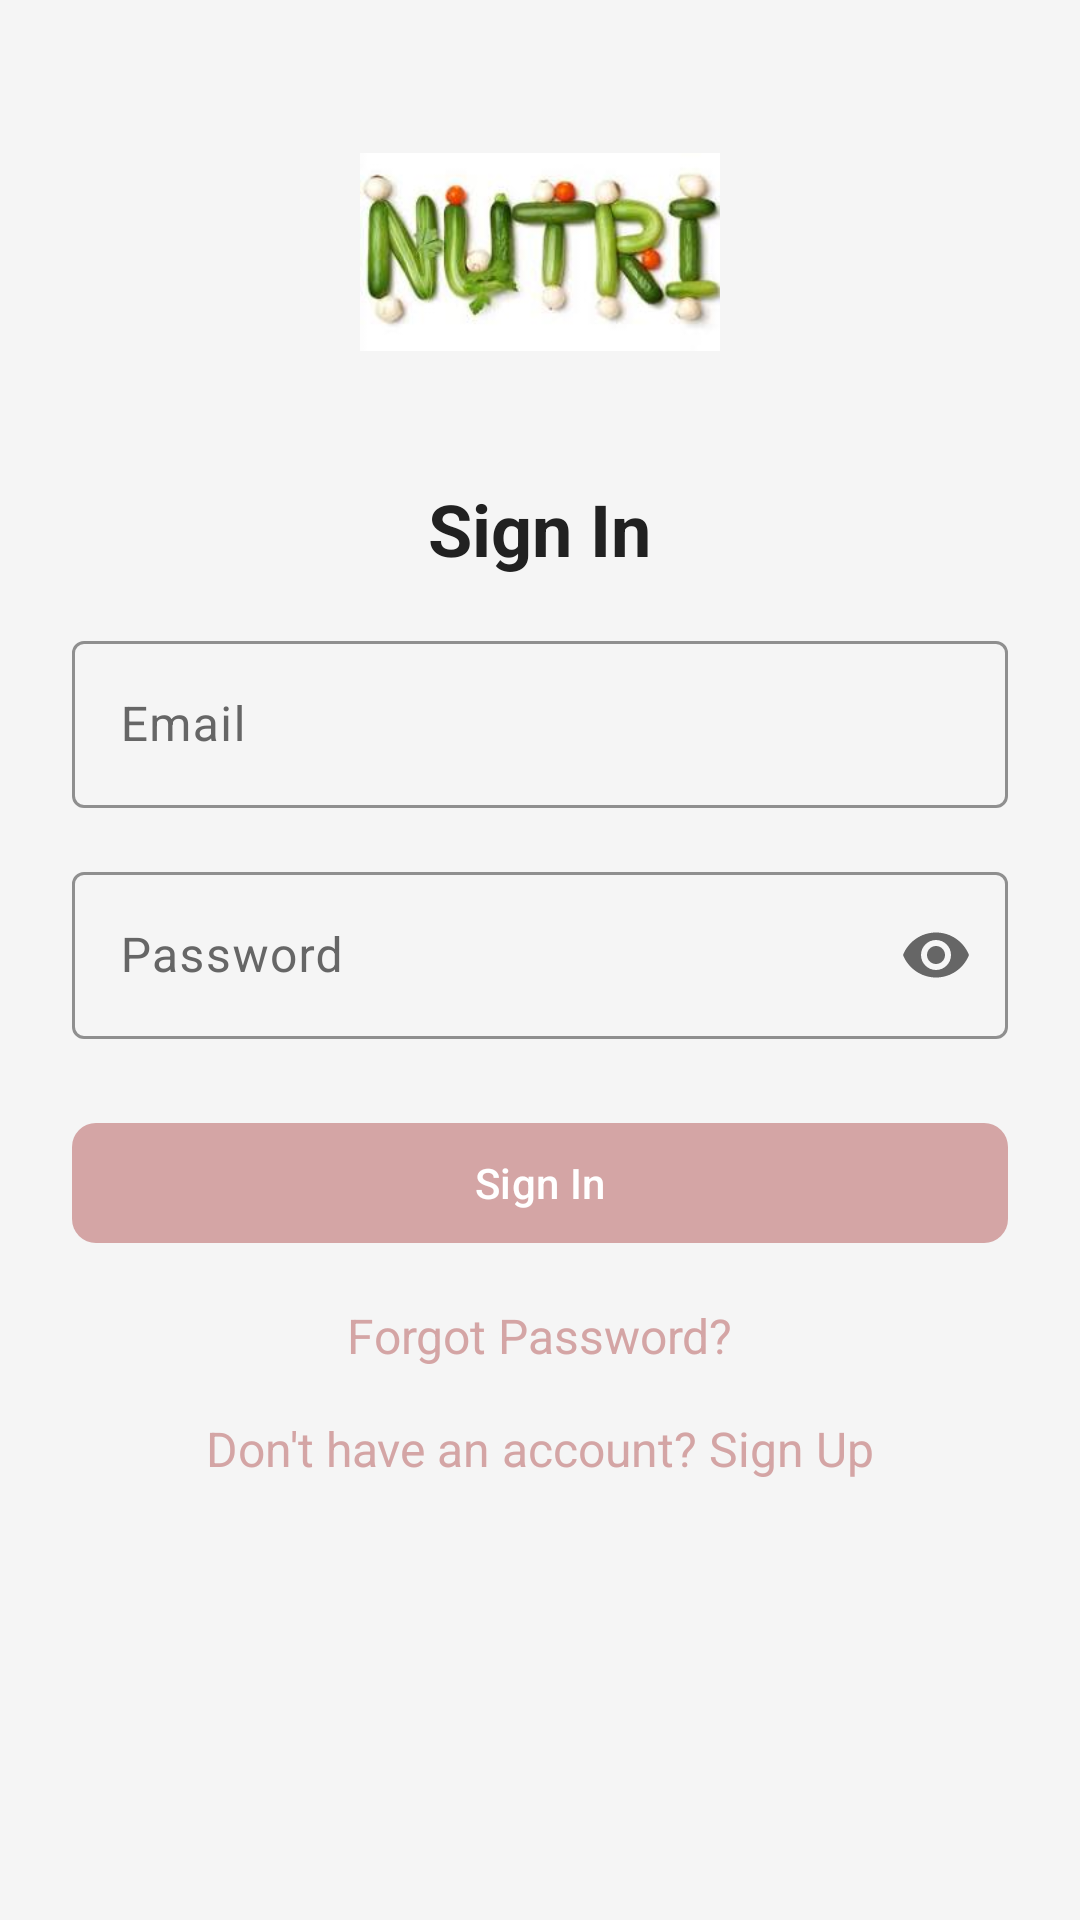

Produce the Android XML layout that renders to this screen, including the resource entries it uses.
<!-- AndroidManifest.xml: application theme Theme.Nutrifill -->
<!-- res/layout/signinactivity.xml -->
<?xml version="1.0" encoding="utf-8"?>
<ScrollView
    xmlns:android="http://schemas.android.com/apk/res/android"
    xmlns:app="http://schemas.android.com/apk/res-auto"
    android:layout_width="match_parent"
    android:layout_height="match_parent"
    android:background="@color/background_light">

    <LinearLayout
        android:layout_width="match_parent"
        android:layout_height="wrap_content"
        android:gravity="center"
        android:orientation="vertical"
        android:padding="24dp">

        
        <ImageView
            android:id="@+id/app_logo"
            android:layout_width="120dp"
            android:layout_height="120dp"
            android:layout_marginBottom="16dp"
            android:contentDescription="NutriFill Logo"
            android:src="@drawable/img" />

        
        <TextView
            android:id="@+id/signin_heading"
            android:layout_width="wrap_content"
            android:layout_height="wrap_content"
            android:layout_marginBottom="16dp"
            android:text="Sign In"
            android:textColor="@color/text_primary"
            android:textSize="24sp"
            android:textStyle="bold" />

        
        <com.google.android.material.textfield.TextInputLayout
            style="@style/Widget.Nutrifill.TextInputLayout"
            android:layout_width="match_parent"
            android:layout_height="wrap_content"
            android:layout_marginBottom="16dp"
            android:hint="Email">

            <com.google.android.material.textfield.TextInputEditText
                android:id="@+id/et_email"
                android:layout_width="match_parent"
                android:layout_height="wrap_content"
                android:inputType="textEmailAddress" />
        </com.google.android.material.textfield.TextInputLayout>

        <com.google.android.material.textfield.TextInputLayout
            style="@style/Widget.Nutrifill.TextInputLayout"
            android:layout_width="match_parent"
            android:layout_height="wrap_content"
            android:layout_marginBottom="24dp"
            android:hint="Password"
            app:endIconMode="password_toggle">

            <com.google.android.material.textfield.TextInputEditText
                android:id="@+id/et_password"
                android:layout_width="match_parent"
                android:layout_height="wrap_content"
                android:inputType="textPassword" />
        </com.google.android.material.textfield.TextInputLayout>

        
        <com.google.android.material.button.MaterialButton
            android:id="@+id/btn_signin"
            style="@style/Widget.Nutrifill.Button"
            android:layout_width="match_parent"
            android:layout_height="wrap_content"
            android:layout_marginBottom="16dp"
            android:text="Sign In" />

        
        <TextView
            android:id="@+id/forgot_password_link"
            android:layout_width="wrap_content"
            android:layout_height="wrap_content"
            android:layout_marginBottom="16dp"
            android:text="Forgot Password?"
            android:textColor="@color/brand_primary"
            android:textSize="16sp" />

        
        <TextView
            android:id="@+id/signup_link"
            android:layout_width="wrap_content"
            android:layout_height="wrap_content"
            android:text="Don't have an account? Sign Up"
            android:textColor="@color/brand_primary"
            android:textSize="16sp" />

    </LinearLayout>
</ScrollView>
<!-- resources referenced by this layout -->
<resources>
  <color name="background_light">#F5F5F5</color>
  <color name="brand_primary">#D4A5A5</color>
  <color name="text_primary">#212121</color>
  <!-- drawable img: png bitmap (drawable, 71496 bytes) -->
  <style name="Widget.Nutrifill.Button" parent="Widget.Material3.Button">
          <item name="android:textColor">@color/white</item>
          <item name="backgroundTint">@color/brand_primary</item>
          <item name="cornerRadius">8dp</item>
      </style>
  <style name="Widget.Nutrifill.TextInputLayout" parent="Widget.Material3.TextInputLayout.OutlinedBox">
          <item name="boxStrokeColor">@color/brand_primary</item>
          <item name="hintTextColor">@color/brand_secondary</item>
      </style>
  <style name="Theme.Nutrifill" parent="Theme.Material3.DayNight.NoActionBar">
          
          <item name="colorPrimary">@color/brand_primary</item>
          <item name="colorPrimaryContainer">@color/brand_accent</item>
          <item name="colorOnPrimary">@color/white</item>
          <item name="colorOnPrimaryContainer">@color/text_primary</item>
  
          
          <item name="colorSecondary">@color/brand_secondary</item>
          <item name="colorSecondaryContainer">@color/teal_100</item>
          <item name="colorOnSecondary">@color/white</item>
          <item name="colorOnSecondaryContainer">@color/text_primary</item>
  
          
          <item name="colorTertiary">@color/teal_500</item>
          <item name="colorTertiaryContainer">@color/teal_100</item>
          <item name="colorOnTertiary">@color/white</item>
          <item name="colorOnTertiaryContainer">@color/text_primary</item>
  
          
          <item name="android:windowBackground">@color/background_light</item>
          <item name="colorSurface">@color/card_background</item>
          <item name="colorOnSurface">@color/text_primary</item>
          <item name="colorSurfaceVariant">@color/light_gray</item>
          <item name="colorOnSurfaceVariant">@color/text_secondary</item>
          <item name="android:statusBarColor">@color/brand_primary</item>
      </style>
  <color name="white">#FFFFFF</color>
  <color name="brand_secondary">#B38B8B</color>
  <color name="brand_accent">#E8C1C1</color>
  <color name="teal_100">#B2DFDB</color>
  <color name="teal_500">#009688</color>
  <color name="card_background">#FFFFFF</color>
  <color name="light_gray">#F5F5F5</color>
  <color name="text_secondary">#666666</color>
</resources>
